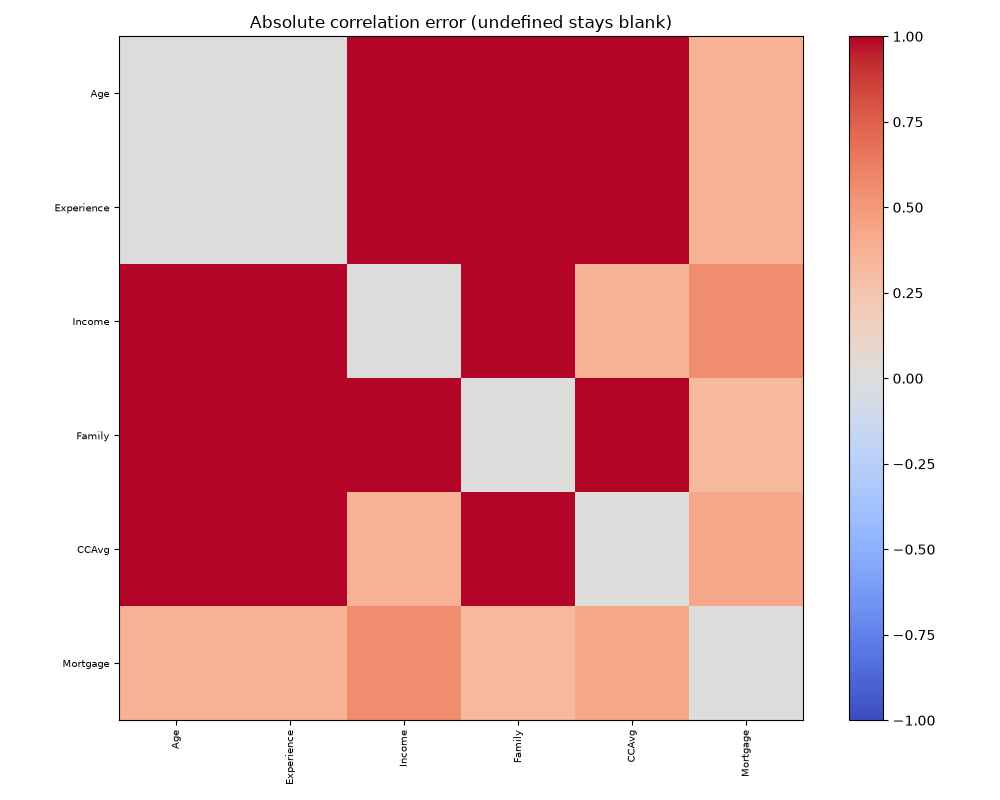

The table this chart was drawn from, first rows:
, Age, Experience, Income, Family, CCAvg, Mortgage
Age, 0.0, 0.00467, 1.055, 1.036, 1.054, 0.364
Experience, 0.00467, 0.0, 1.048, 1.042, 1.054, 0.3696
Income, 1.055, 1.048, 0.0, 1.154, 0.3638, 0.5551
Family, 1.036, 1.042, 1.154, 0.0, 1.092, 0.3228
CCAvg, 1.054, 1.054, 0.3638, 1.092, 0.0, 0.4227
Mortgage, 0.364, 0.3696, 0.5551, 0.3228, 0.4227, 0.0
